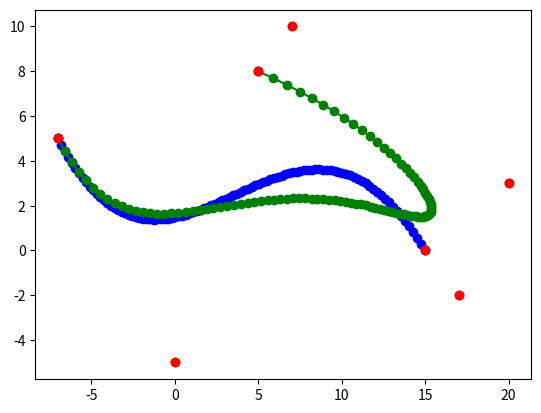

This chart was generated by the following Python code:
import numpy as np


class BezierCubic:
	"""
	Calculates the cubic bezier curve for the provided points.
	"""
	def __init__(self, pts):
		"""
		:param pts: A numpy matrix of [[x0, x1, x2, x3], [y0, y1, y2, y3]]
		"""
		self.pts = pts

	def calcValue(self, t):
		"""
		Calculates the x, y values for the curve, from ths given pts at the specified value of t.
		C_0(t) = (1-t)^3 * P_0 + 3t(1-t)^2 * P_1 + 3t^2(1-t)*P_2 + t^3 * P_3

		:param t: The parameter value, between 0 and 1 inclusive.
		"""
		x = ((1 - t) ** 3 * pts[0][0]) + (3 * t * (1 - t) ** 2 * pts[0][1]) + (3 * (1 - t) * t ** 2 * pts[0][2]) + (
				t ** 3 * pts[0][3])
		y = ((1 - t) ** 3 * pts[1][0]) + (3 * t * (1 - t) ** 2 * pts[1][1]) + (3 * (1 - t) * t ** 2 * pts[1][2]) + (
					t ** 3 * pts[1][3])

		return x, y

class BezierNth:
	"""
	Calculates the nth degree bezier curve for the provided n+1 points.
	"""

	def __init__(self, pts):
		"""
		:param pts: A numpy matrix of [[x0, x1, ...], [y0, y1, ...]]
		"""
		self.pts = pts
		self.n = self.pts.shape[1] - 1

	def calcValue(self, t):
		"""
		Calculates the x, y values for the curve, from ths given pts at the specified value of t.
		Each nth degree is the linear combination of the n-1th degree polynomials.
		L2_0(t) = (1-t)*L1_0(t) + tL1_1(t)

		:param t: The parameter value, between 0 and 1 inclusive.
		"""
		currVals = self.pts
		for n in range(1, self.n + 1):
			nthVals = np.empty((2, currVals.shape[1] - 1))
			# Loop over groupings of points for this degree
			for i in range(0, nthVals.shape[1]):
				nthVals[:, i] = ((1 - t) * currVals[:, i]) + (t * currVals[:, i + 1])
			# Reassign the current values
			currVals = np.copy(nthVals)

		return currVals



# Point Matrix
#pts = np.array([[-7.0, 0.0, 7.0, 15.0], [5.0, -5.0, 10.0, 0.0]])
pts = np.array([[-7.0, 0.0, 7.0, 15.0, 17.0, 20.0, 5.0], [5.0, -5.0, 10.0, 0.0, -2.0, 3.0, 8.0]])

# Create Bezier Curve
bez = BezierCubic(pts)
bezNth = BezierNth(pts)

# Calculate points
xs = []
ys = []
xs2 = []
ys2 = []
for t in np.linspace(0, 1, 100):
	x, y = bez.calcValue(t)
	xs.append(x)
	ys.append(y)

	x2, y2 = bezNth.calcValue(t)
	xs2.append(x2)
	ys2.append(y2)

# Plot points
import matplotlib.pyplot as plt
plt.plot(xs, ys, 'bo-')
plt.plot(xs2, ys2, 'go-')
for i in range(0, len(pts)):
	plt.plot(pts[0], pts[1], 'ro')
plt.show()
